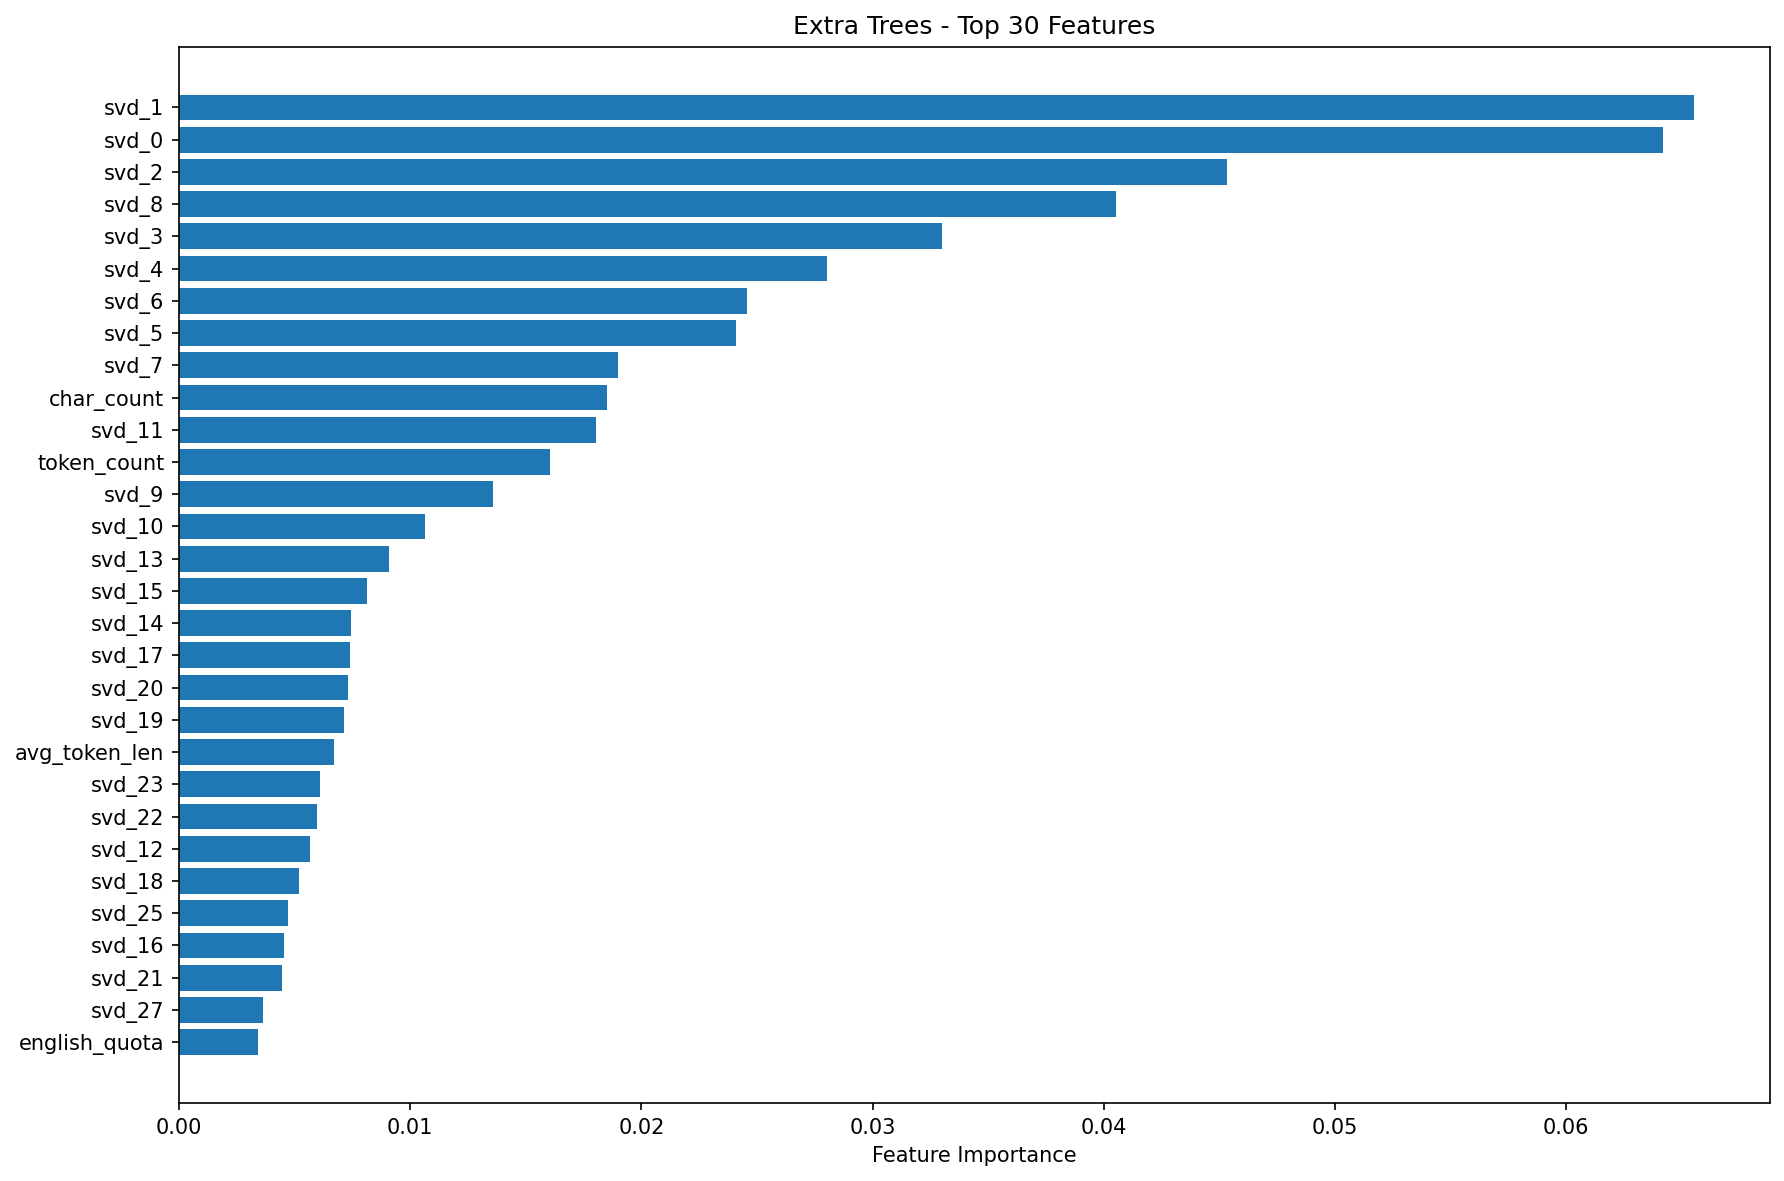

The table this chart was drawn from, first rows:
feature, importance
svd_1, 0.06553
svd_0, 0.06421
svd_2, 0.04533
svd_8, 0.04053
svd_3, 0.03299
svd_4, 0.02805
svd_6, 0.02457
svd_5, 0.0241
svd_7, 0.019
char_count, 0.0185
svd_11, 0.01803
token_count, 0.01606
svd_9, 0.0136
svd_10, 0.01064
svd_13, 0.009089
svd_15, 0.008154
svd_14, 0.007463
svd_17, 0.007381
svd_20, 0.007319
svd_19, 0.00715
avg_token_len, 0.006717
svd_23, 0.006097
svd_22, 0.005982
svd_12, 0.005682
svd_18, 0.005204
svd_25, 0.004724
svd_16, 0.004562
svd_21, 0.004457
svd_27, 0.003628
english_quota, 0.003427
